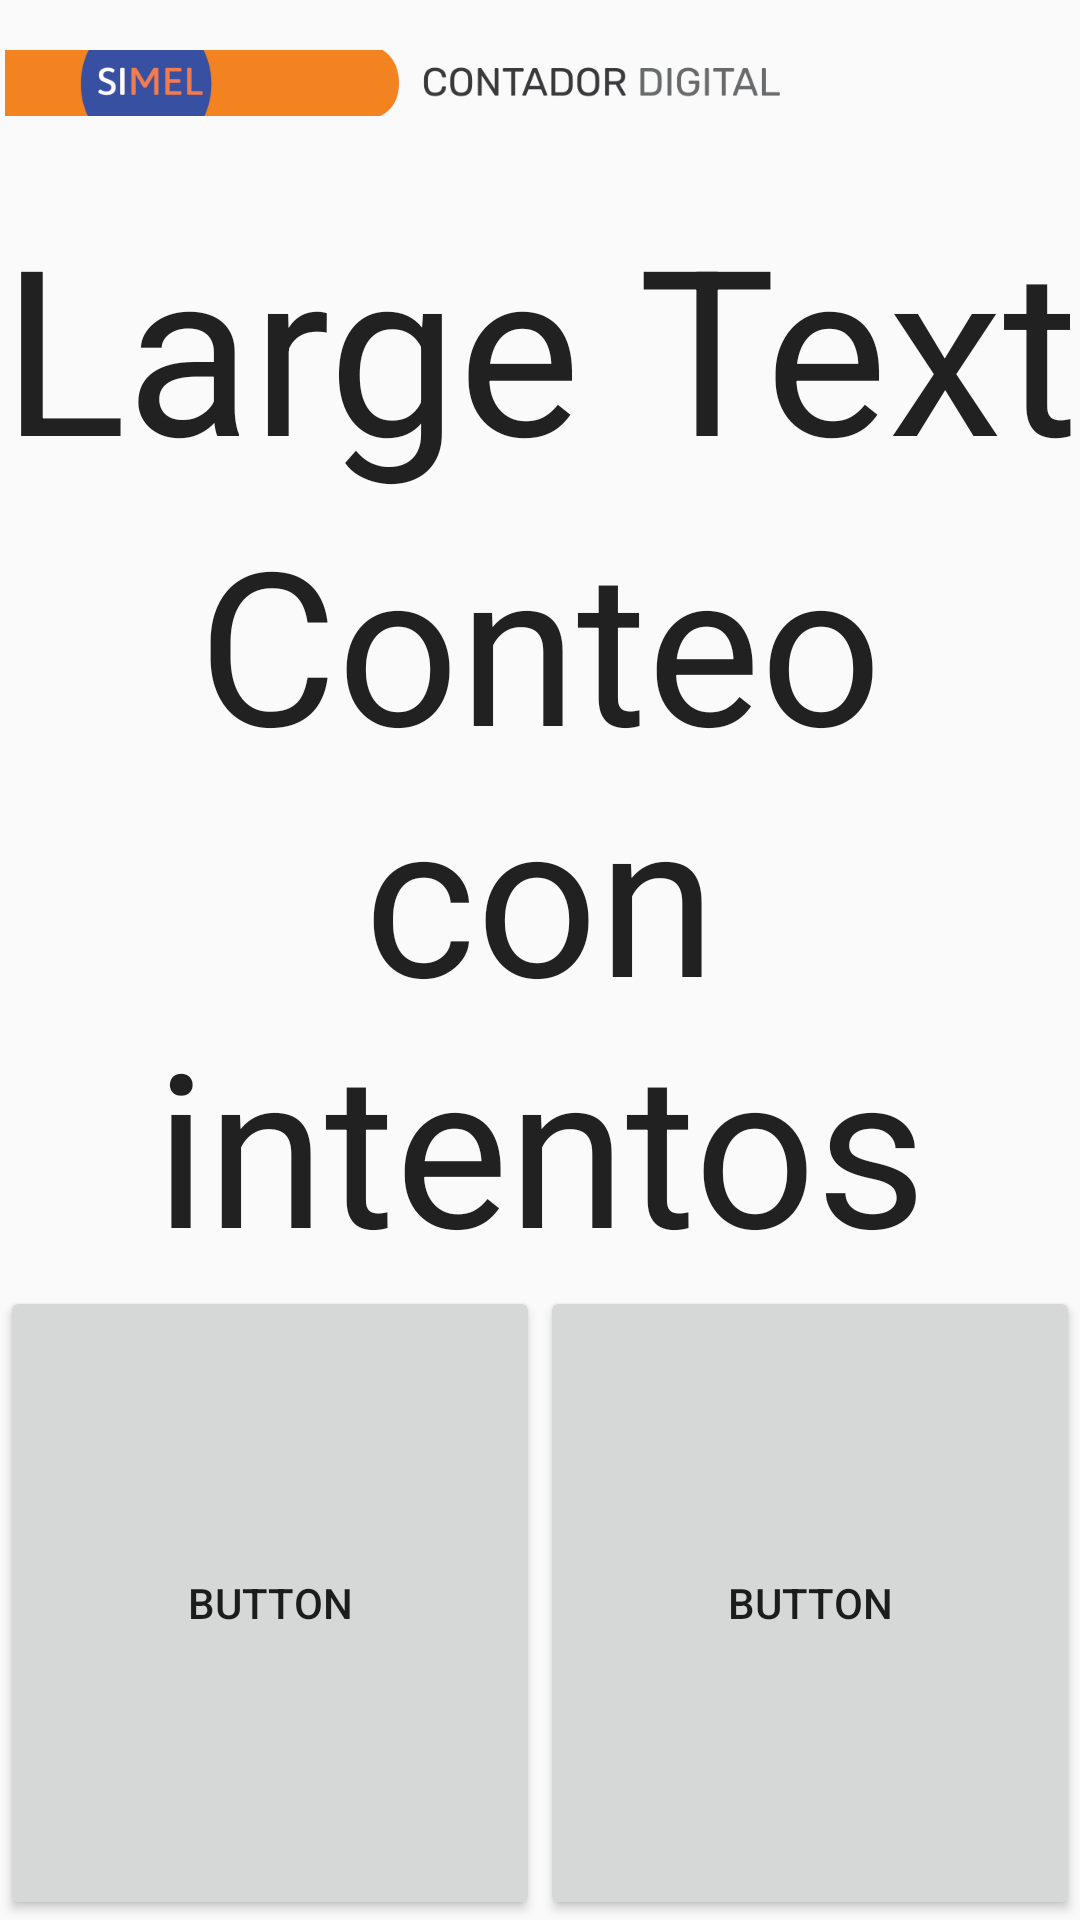

Android layout source for this screen:
<!-- AndroidManifest.xml: application theme Theme.AppCompat.Light.NoActionBar -->
<!-- res/layout/cf_01_0.xml -->
<?xml version="1.0" encoding="utf-8"?>
<androidx.constraintlayout.widget.ConstraintLayout xmlns:android="http://schemas.android.com/apk/res/android"
    xmlns:app="http://schemas.android.com/apk/res-auto"
    xmlns:tools="http://schemas.android.com/tools"
    android:id="@+id/relative_1"
    android:layout_width="match_parent"
    android:layout_height="match_parent"
    android:orientation="horizontal">


    <androidx.appcompat.widget.AppCompatTextView
        android:id="@+id/textView1"
        android:layout_width="match_parent"
        android:layout_height="0dp"
        android:gravity="center"
        android:maxEms="30"
        android:text="Large Text"
        android:textAppearance="?android:attr/textAppearanceLarge"
        android:textSize="300sp"

        app:autoSizeTextType="uniform"
        app:layout_constraintBottom_toTopOf="@+id/guideline6"
        app:layout_constraintEnd_toEndOf="parent"
        app:layout_constraintStart_toStartOf="parent"
        app:layout_constraintTop_toBottomOf="@+id/guideline7" />


    <androidx.appcompat.widget.AppCompatTextView
        android:id="@+id/textView2"
        android:layout_width="match_parent"
        android:layout_height="0dp"
        android:gravity="center"
        android:maxEms="30"
        android:text="Conteo con intentos"
        android:textAppearance="?android:attr/textAppearanceLarge"
        android:textSize="300sp"

        app:autoSizeTextType="uniform"
        app:layout_constraintBottom_toTopOf="@+id/guideline5"
        app:layout_constraintEnd_toEndOf="parent"
        app:layout_constraintStart_toStartOf="parent"
        app:layout_constraintTop_toTopOf="@+id/guideline6" />


    <ImageView
        android:id="@+id/imageView"
        android:layout_width="0dp"
        android:layout_height="wrap_content"
        android:adjustViewBounds="true"
        android:src="@drawable/cf"
        app:layout_constraintBottom_toTopOf="@+id/guideline7"
        app:layout_constraintEnd_toStartOf="@+id/toolbar"
        app:layout_constraintHorizontal_bias="0.0"
        app:layout_constraintStart_toStartOf="parent"
        app:layout_constraintTop_toTopOf="parent"
        app:layout_constraintVertical_bias="0.4"
        app:layout_constraintWidth_percent=".8" />

    <Button
        android:id="@+id/btn_hombre"
        android:layout_width="0dp"
        android:layout_height="0dp"
        android:onClick="showPopup"
        android:text="Button"
        app:layout_constraintBottom_toBottomOf="parent"
        app:layout_constraintEnd_toStartOf="@+id/guideline2"
        app:layout_constraintHorizontal_bias="0.0"
        app:layout_constraintHorizontal_weight="1"
        app:layout_constraintStart_toStartOf="parent"
        app:layout_constraintTop_toTopOf="@+id/guideline5"
        app:layout_constraintVertical_bias="0.0" />

    <Button
        android:id="@+id/btn_mujer"
        android:layout_width="0dp"
        android:layout_height="0dp"
        android:text="Button"
        app:layout_constraintBottom_toBottomOf="parent"
        app:layout_constraintEnd_toEndOf="parent"
        app:layout_constraintHorizontal_bias="0.0"
        app:layout_constraintStart_toStartOf="@+id/guideline2"
        app:layout_constraintTop_toTopOf="@+id/guideline5"
        app:layout_constraintVertical_bias="0.0" />


    <androidx.constraintlayout.widget.Guideline
        android:id="@+id/guideline7"
        android:layout_width="wrap_content"
        android:layout_height="wrap_content"
        android:orientation="horizontal"
        app:layout_constraintGuide_percent="0.10" />

    <androidx.constraintlayout.widget.Guideline
        android:id="@+id/guideline6"
        android:layout_width="wrap_content"
        android:layout_height="wrap_content"
        android:orientation="horizontal"
        app:layout_constraintGuide_percent="0.26" />

    <androidx.constraintlayout.widget.Guideline
        android:id="@+id/guideline5"
        android:layout_width="wrap_content"
        android:layout_height="wrap_content"
        android:orientation="horizontal"
        app:layout_constraintGuide_percent="0.67" />

    <androidx.constraintlayout.widget.Guideline
        android:id="@+id/guideline2"
        android:layout_width="wrap_content"
        android:layout_height="wrap_content"
        android:orientation="vertical"
        app:layout_constraintGuide_percent="0.5" />

    <androidx.constraintlayout.widget.Guideline
        android:id="@+id/guideline3"
        android:layout_width="wrap_content"
        android:layout_height="wrap_content"
        android:orientation="vertical"
        app:layout_constraintGuide_percent="0.86" />

    <androidx.appcompat.widget.Toolbar
        android:id="@+id/toolbar"
        android:layout_width="0dp"
        android:layout_height="0dp"

        android:theme="?attr/actionBarTheme"
        app:layout_constraintBottom_toTopOf="@+id/guideline7"
        app:layout_constraintEnd_toEndOf="parent"
        app:layout_constraintHorizontal_bias="0.0"

        app:layout_constraintStart_toEndOf="@+id/imageView"
        app:layout_constraintTop_toTopOf="parent"
        app:layout_constraintVertical_bias="0.0" />


</androidx.constraintlayout.widget.ConstraintLayout>
<!-- resources referenced by this layout -->
<resources>
  <!-- drawable cf: png bitmap (drawable, 16097 bytes) -->
</resources>
